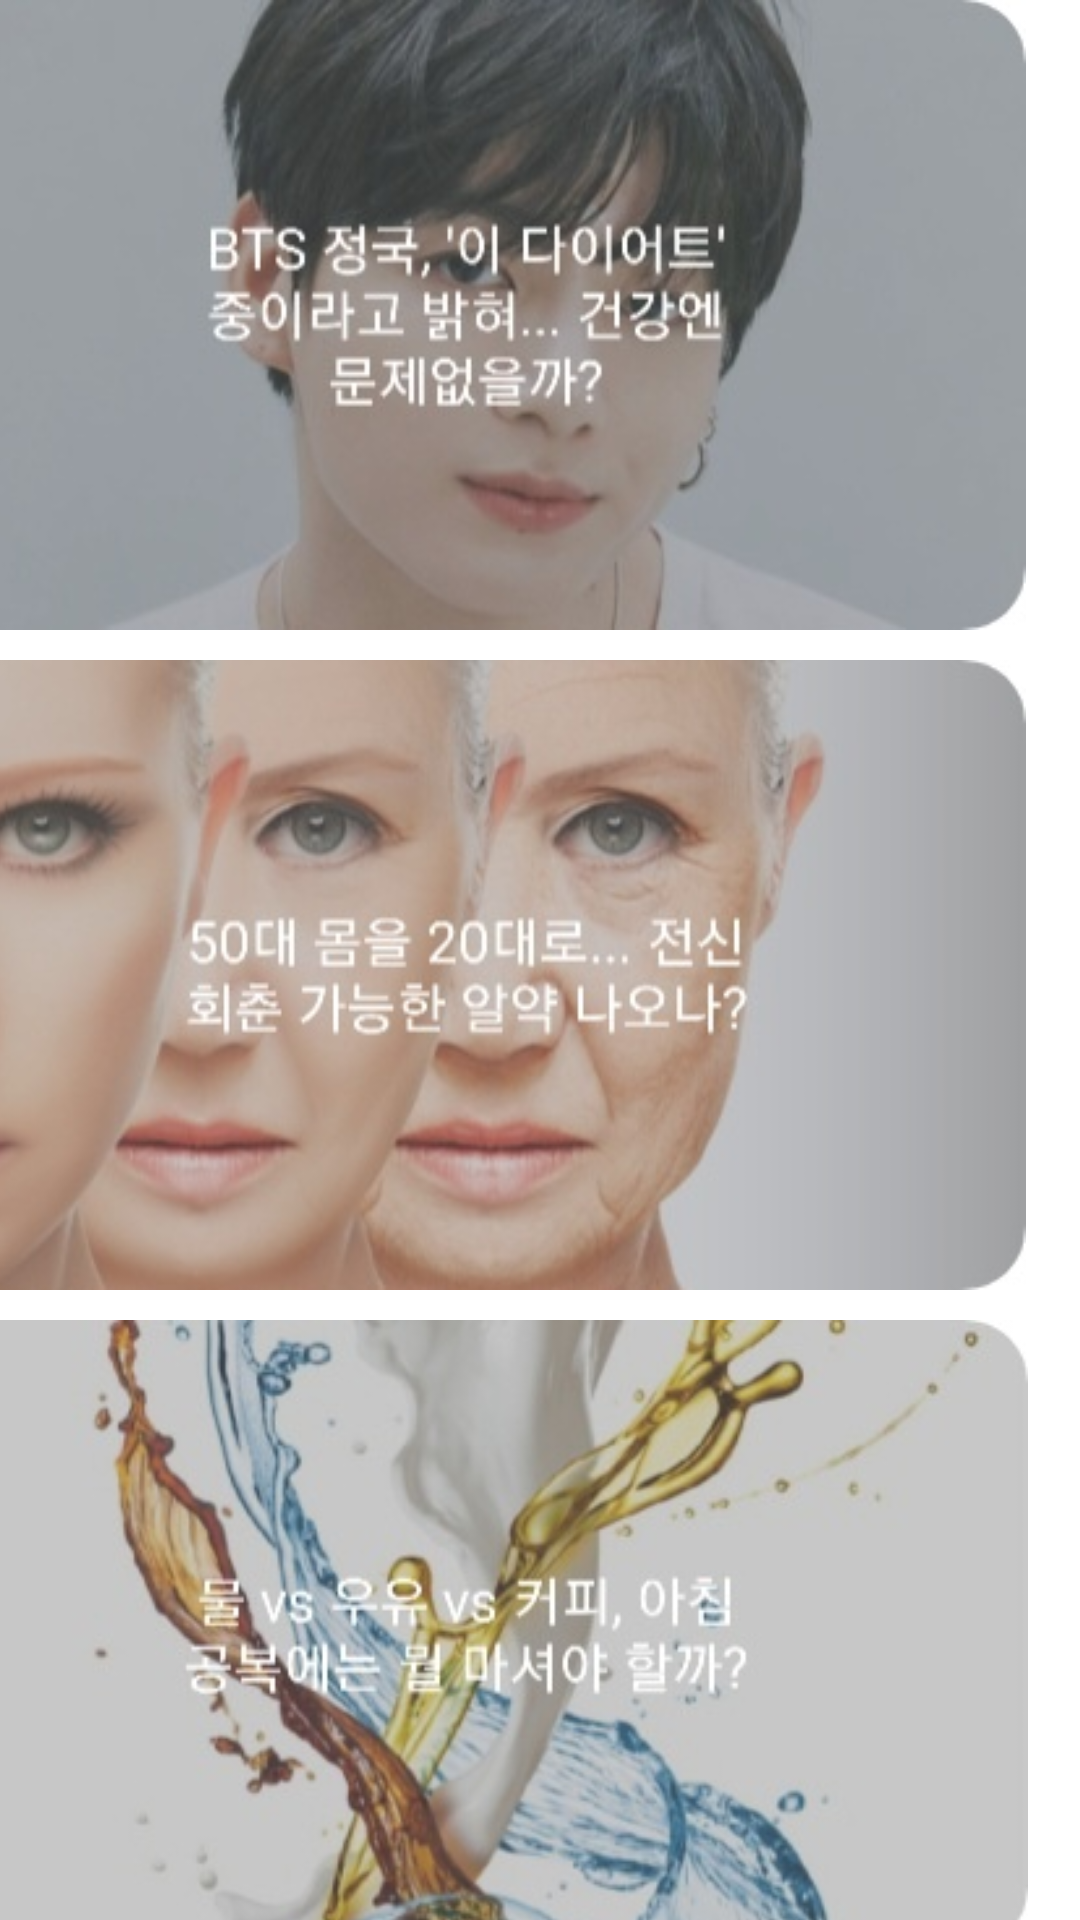

The Android layout XML behind this screen, and the referenced resources:
<!-- AndroidManifest.xml: application theme Theme.VITA_LOG -->
<!-- res/layout/fragment_hometab3.xml -->
<androidx.core.widget.NestedScrollView xmlns:android="http://schemas.android.com/apk/res/android"
    xmlns:app="http://schemas.android.com/apk/res-auto"
    xmlns:tools="http://schemas.android.com/tools"
    android:layout_width="match_parent"
    android:layout_height="match_parent"
    android:background="@color/white"
    tools:context=".ui.home.HomeTab3Fragment"
    tools:ignore="SpeakableTextPresentCheck">

    <androidx.constraintlayout.widget.ConstraintLayout
        android:layout_width="match_parent"
        android:layout_height="wrap_content">
        <ImageView
            android:id="@+id/article1"
            android:layout_width="410dp"
            android:layout_height="210dp"
            android:layout_weight="0"
            app:layout_constraintEnd_toEndOf="parent"
            app:layout_constraintHorizontal_bias="1.0"
            app:layout_constraintStart_toStartOf="parent"
            app:layout_constraintTop_toTopOf="parent"
            app:srcCompat="@drawable/article1"
            tools:ignore="SpeakableTextPresentCheck" />
        <ImageView
            android:id="@+id/article2"
            android:layout_width="410dp"
            android:layout_height="210dp"
            android:layout_marginTop="10dp"
            android:layout_weight="0"
            app:layout_constraintEnd_toEndOf="parent"
            app:layout_constraintHorizontal_bias="1.0"
            app:layout_constraintStart_toStartOf="parent"
            app:layout_constraintTop_toBottomOf="@+id/article1"
            app:srcCompat="@drawable/article2"
            tools:ignore="SpeakableTextPresentCheck" />
        <ImageView
            android:id="@+id/article3"
            android:layout_width="410dp"
            android:layout_height="210dp"
            android:layout_marginTop="10dp"
            android:layout_weight="0"
            app:layout_constraintEnd_toEndOf="parent"
            app:layout_constraintHorizontal_bias="1.0"
            app:layout_constraintStart_toStartOf="parent"
            app:layout_constraintTop_toBottomOf="@+id/article2"
            app:srcCompat="@drawable/article3"
            tools:ignore="SpeakableTextPresentCheck" />
        <ImageView
            android:id="@+id/article4"
            android:layout_width="410dp"
            android:layout_height="210dp"
            android:layout_marginTop="10dp"
            android:layout_weight="0"
            app:layout_constraintEnd_toEndOf="parent"
            app:layout_constraintHorizontal_bias="1.0"
            app:layout_constraintStart_toStartOf="parent"
            app:layout_constraintTop_toBottomOf="@+id/article3"
            app:srcCompat="@drawable/article4"
            tools:ignore="SpeakableTextPresentCheck" />
        <ImageView
            android:id="@+id/article5"
            android:layout_width="410dp"
            android:layout_height="210dp"
            android:layout_marginTop="10dp"
            android:layout_weight="0"
            app:layout_constraintEnd_toEndOf="parent"
            app:layout_constraintHorizontal_bias="1.0"
            app:layout_constraintStart_toStartOf="parent"
            app:layout_constraintTop_toBottomOf="@+id/article4"
            app:srcCompat="@drawable/article5"
            tools:ignore="SpeakableTextPresentCheck" />
        <ImageView
            android:id="@+id/article6"
            android:layout_width="410dp"
            android:layout_height="210dp"
            android:layout_marginTop="10dp"
            android:layout_weight="0"
            app:layout_constraintEnd_toEndOf="parent"
            app:layout_constraintHorizontal_bias="1.0"
            app:layout_constraintStart_toStartOf="parent"
            app:layout_constraintTop_toBottomOf="@+id/article5"
            app:srcCompat="@drawable/article6"
            tools:ignore="SpeakableTextPresentCheck" />
        <ImageView
            android:id="@+id/article7"
            android:layout_width="410dp"
            android:layout_height="210dp"
            android:layout_marginTop="10dp"
            android:layout_weight="0"
            app:layout_constraintEnd_toEndOf="parent"
            app:layout_constraintHorizontal_bias="1.0"
            app:layout_constraintStart_toStartOf="parent"
            app:layout_constraintTop_toBottomOf="@+id/article6"
            app:srcCompat="@drawable/article7"
            tools:ignore="SpeakableTextPresentCheck" />
        <ImageView
            android:id="@+id/article8"
            android:layout_width="410dp"
            android:layout_height="210dp"
            android:layout_marginTop="10dp"
            android:layout_weight="0"
            app:layout_constraintEnd_toEndOf="parent"
            app:layout_constraintHorizontal_bias="1.0"
            app:layout_constraintStart_toStartOf="parent"
            app:layout_constraintTop_toBottomOf="@+id/article7"
            app:srcCompat="@drawable/article8"
            tools:ignore="SpeakableTextPresentCheck" />
        <ImageView
            android:id="@+id/article9"
            android:layout_width="410dp"
            android:layout_height="210dp"
            android:layout_marginTop="10dp"
            android:layout_weight="0"
            app:layout_constraintEnd_toEndOf="parent"
            app:layout_constraintHorizontal_bias="1.0"
            app:layout_constraintStart_toStartOf="parent"
            app:layout_constraintTop_toBottomOf="@+id/article8"
            app:srcCompat="@drawable/article9"
            tools:ignore="SpeakableTextPresentCheck" />
        <ImageView
            android:id="@+id/article10"
            android:layout_width="410dp"
            android:layout_height="210dp"
            android:layout_marginTop="10dp"
            android:layout_weight="0"
            app:layout_constraintEnd_toEndOf="parent"
            app:layout_constraintHorizontal_bias="1.0"
            app:layout_constraintStart_toStartOf="parent"
            app:layout_constraintTop_toBottomOf="@+id/article9"
            app:srcCompat="@drawable/article10"
            tools:ignore="SpeakableTextPresentCheck" />
        <ImageView
            android:id="@+id/article11"
            android:layout_width="410dp"
            android:layout_height="210dp"
            android:layout_marginTop="10dp"
            android:layout_weight="0"
            app:layout_constraintEnd_toEndOf="parent"
            app:layout_constraintHorizontal_bias="1.0"
            app:layout_constraintStart_toStartOf="parent"
            app:layout_constraintTop_toBottomOf="@+id/article10"
            app:srcCompat="@drawable/article11"
            tools:ignore="SpeakableTextPresentCheck" />
        <ImageView
            android:id="@+id/article12"
            android:layout_width="410dp"
            android:layout_height="210dp"
            android:layout_marginTop="10dp"
            android:layout_weight="0"
            app:layout_constraintEnd_toEndOf="parent"
            app:layout_constraintHorizontal_bias="1.0"
            app:layout_constraintStart_toStartOf="parent"
            app:layout_constraintTop_toBottomOf="@+id/article11"
            app:srcCompat="@drawable/article12"
            tools:ignore="SpeakableTextPresentCheck" />
        <ImageView
            android:id="@+id/article13"
            android:layout_width="410dp"
            android:layout_height="210dp"
            android:layout_marginTop="10dp"
            android:layout_weight="0"
            app:layout_constraintEnd_toEndOf="parent"
            app:layout_constraintHorizontal_bias="1.0"
            app:layout_constraintStart_toStartOf="parent"
            app:layout_constraintTop_toBottomOf="@+id/article12"
            app:srcCompat="@drawable/article13"
            tools:ignore="SpeakableTextPresentCheck" />
        <ImageView
            android:id="@+id/article14"
            android:layout_width="410dp"
            android:layout_height="210dp"
            android:layout_marginTop="10dp"
            android:layout_weight="0"
            app:layout_constraintEnd_toEndOf="parent"
            app:layout_constraintHorizontal_bias="1.0"
            app:layout_constraintStart_toStartOf="parent"
            app:layout_constraintTop_toBottomOf="@+id/article13"
            app:srcCompat="@drawable/article14"
            tools:ignore="SpeakableTextPresentCheck" />
        <ImageView
            android:id="@+id/article15"
            android:layout_width="410dp"
            android:layout_height="210dp"
            android:layout_marginTop="10dp"
            android:layout_weight="0"
            app:layout_constraintEnd_toEndOf="parent"
            app:layout_constraintHorizontal_bias="1.0"
            app:layout_constraintStart_toStartOf="parent"
            app:layout_constraintTop_toBottomOf="@+id/article14"
            app:srcCompat="@drawable/article15"
            tools:ignore="SpeakableTextPresentCheck" />
        <TextView
            android:id="@+id/text1"
            android:layout_width="10dp"
            android:layout_height="10dp"
            android:layout_weight="0"
            app:layout_constraintEnd_toEndOf="parent"
            app:layout_constraintHorizontal_bias="1.0"
            app:layout_constraintStart_toStartOf="parent"
            app:layout_constraintTop_toBottomOf="@+id/article15"
            tools:ignore="SpeakableTextPresentCheck" />

    </androidx.constraintlayout.widget.ConstraintLayout>

</androidx.core.widget.NestedScrollView>
<!-- resources referenced by this layout -->
<resources>
  <color name="white">#FFFFFFFF</color>
  <!-- drawable article1: jpg bitmap (drawable, 22349 bytes) -->
  <!-- drawable article10: jpg bitmap (drawable, 20723 bytes) -->
  <!-- drawable article11: jpg bitmap (drawable, 32779 bytes) -->
  <!-- drawable article12: jpg bitmap (drawable, 26067 bytes) -->
  <!-- drawable article13: jpg bitmap (drawable, 17238 bytes) -->
  <!-- drawable article14: jpg bitmap (drawable, 25846 bytes) -->
  <!-- drawable article15: jpg bitmap (drawable, 37435 bytes) -->
  <!-- drawable article2: jpg bitmap (drawable, 25426 bytes) -->
  <!-- drawable article3: jpg bitmap (drawable, 29174 bytes) -->
  <!-- drawable article4: jpg bitmap (drawable, 16358 bytes) -->
  <!-- drawable article5: jpg bitmap (drawable, 37041 bytes) -->
  <!-- drawable article6: jpg bitmap (drawable, 42978 bytes) -->
  <!-- drawable article7: jpg bitmap (drawable, 31768 bytes) -->
  <!-- drawable article8: jpg bitmap (drawable, 22426 bytes) -->
  <!-- drawable article9: jpg bitmap (drawable, 27423 bytes) -->
  <style name="Theme.VITA_LOG" parent="Base.Theme.VITA_LOG" />
  <style name="Base.Theme.VITA_LOG" parent="Theme.AppCompat.Light.NoActionBar">
          
          <item name="colorPrimary">@color/purple_500</item>
          <item name="colorPrimaryVariant">@color/purple_700</item>
          <item name="colorOnPrimary">@color/white</item>
          
          <item name="colorSecondary">@color/teal_200</item>
          <item name="colorSecondaryVariant">@color/teal_700</item>
          <item name="colorOnSecondary">@color/black</item>
          
          <item name="android:statusBarColor">?attr/colorPrimaryVariant</item>
          
          <item name="myButtonStyle">@style/MyButtonStyle</item>
          <item name="myButtonStyle2">@style/MyButtonStyle</item>
          <item name="myButtonStyle3">@style/MyButtonStyle</item>
  
      </style>
  <color name="purple_500">#FF6200EE</color>
  <color name="purple_700">#FF3700B3</color>
  <color name="teal_200">#FF03DAC5</color>
  <color name="teal_700">#FF018786</color>
  <color name="black">#FF000000</color>
  <style name="MyButtonStyle" parent="Widget.MaterialComponents.Button">
          <item name="android:fontFamily">@font/roboto_black</item>
          <item name="android:textSize">12sp</item>
      </style>
</resources>
